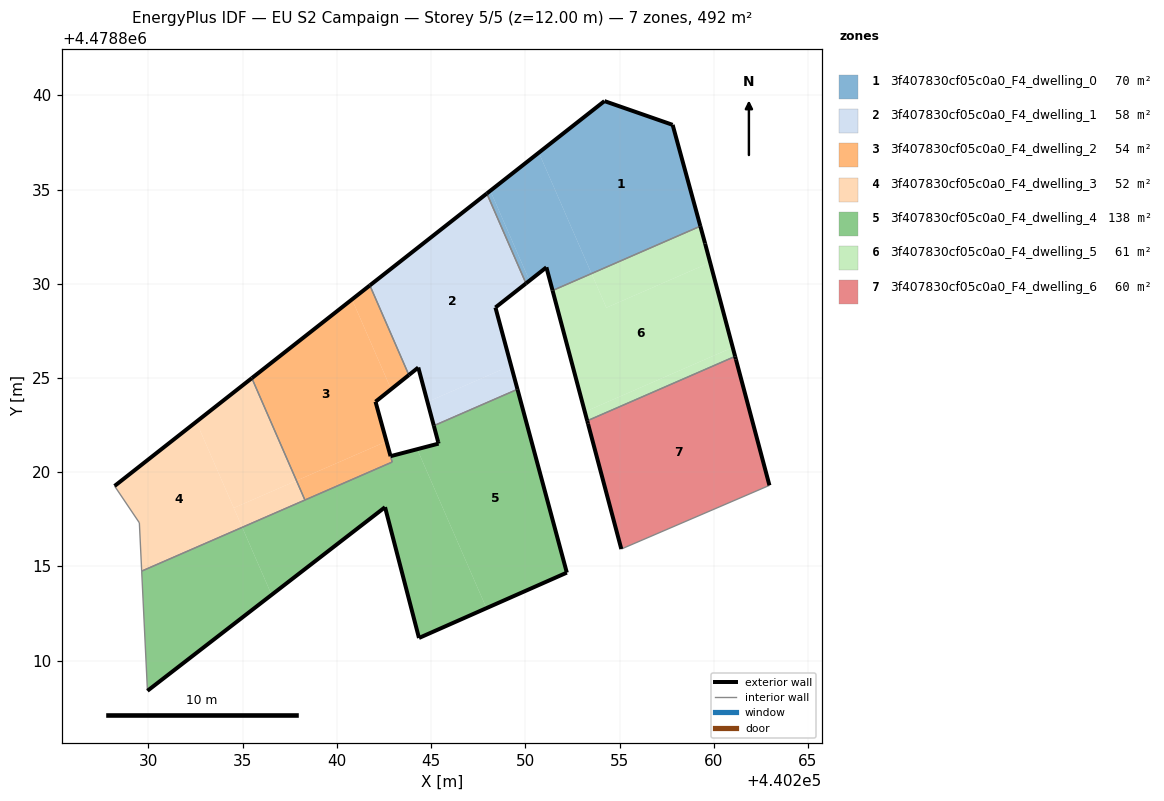
=== STOREY PLAN SPEC (per zone: floor XY polygon, exterior-wall plan segments, windows/doors) ===
zone 1: 3f407830cf05c0a0_F4_dwelling_0  (70.3 m²)
  floor: (440259.29, 4478833.06) (440257.82, 4478838.44) (440254.20, 4478839.70) (440250.72, 4478836.96) (440253.51, 4478830.54)
  floor: (440253.51, 4478830.54) (440250.72, 4478836.96) (440248.14, 4478834.94) (440250.22, 4478830.17) (440251.12, 4478830.87) (440251.45, 4478829.64)
  floor: (440250.22, 4478830.17) (440248.14, 4478834.94) (440247.96, 4478834.79) (440250.04, 4478830.02)
  exterior wall: (440257.82, 4478838.44) – (440259.29, 4478833.06)  [5.6 m]
  exterior wall: (440251.45, 4478829.64) – (440251.12, 4478830.87)  [1.3 m]
  exterior wall: (440251.12, 4478830.87) – (440250.04, 4478830.02)  [1.4 m]
  exterior wall: (440247.96, 4478834.79) – (440254.20, 4478839.70)  [7.9 m]
  exterior wall: (440254.20, 4478839.70) – (440257.82, 4478838.44)  [3.8 m]
  interior walls: 2
zone 2: 3f407830cf05c0a0_F4_dwelling_1  (58.1 m²)
  floor: (440249.24, 4478825.66) (440248.41, 4478828.74) (440250.04, 4478830.02) (440247.96, 4478834.79) (440241.75, 4478829.91) (440243.82, 4478825.16) (440244.32, 4478825.56) (440244.81, 4478823.73)
  floor: (440249.58, 4478824.40) (440249.24, 4478825.66) (440244.81, 4478823.73) (440245.14, 4478822.47)
  exterior wall: (440250.04, 4478830.02) – (440248.41, 4478828.74)  [2.1 m]
  exterior wall: (440248.41, 4478828.74) – (440249.58, 4478824.40)  [4.5 m]
  exterior wall: (440245.14, 4478822.47) – (440244.32, 4478825.56)  [3.2 m]
  exterior wall: (440244.32, 4478825.56) – (440243.82, 4478825.16)  [0.6 m]
  exterior wall: (440241.75, 4478829.92) – (440247.96, 4478834.79)  [7.9 m]
  interior walls: 3
zone 3: 3f407830cf05c0a0_F4_dwelling_2  (53.5 m²)
  floor: (440242.63, 4478821.63) (440242.05, 4478823.74) (440242.88, 4478824.40) (440240.80, 4478829.17) (440235.49, 4478824.99) (440237.85, 4478819.55)
  floor: (440243.82, 4478825.16) (440241.75, 4478829.91) (440240.80, 4478829.17) (440242.88, 4478824.40)
  floor: (440242.93, 4478820.54) (440242.63, 4478821.63) (440237.85, 4478819.55) (440238.30, 4478818.52)
  exterior wall: (440243.82, 4478825.16) – (440242.05, 4478823.74)  [2.3 m]
  exterior wall: (440235.48, 4478824.99) – (440241.75, 4478829.92)  [8.0 m]
  exterior wall: (440242.05, 4478823.74) – (440242.85, 4478820.85)  [3.0 m]
  interior walls: 5
zone 4: 3f407830cf05c0a0_F4_dwelling_3  (52.3 m²)
  floor: (440234.97, 4478817.07) (440232.54, 4478822.67) (440228.20, 4478819.27) (440229.52, 4478817.32) (440229.64, 4478814.75)
  floor: (440237.85, 4478819.55) (440235.49, 4478824.99) (440232.54, 4478822.67) (440234.53, 4478818.10)
  floor: (440238.30, 4478818.52) (440237.85, 4478819.55) (440234.53, 4478818.10) (440234.98, 4478817.07)
  exterior wall: (440228.20, 4478819.27) – (440235.48, 4478824.99)  [9.3 m]
  interior walls: 4
zone 5: 3f407830cf05c0a0_F4_dwelling_4  (137.6 m²)
  floor: (440252.20, 4478814.67) (440249.58, 4478824.40) (440245.14, 4478822.47) (440245.38, 4478821.60) (440245.40, 4478821.52) (440244.26, 4478821.22) (440247.94, 4478812.79)
  floor: (440247.94, 4478812.79) (440244.26, 4478821.22) (440242.85, 4478820.85) (440242.93, 4478820.54) (440234.98, 4478817.07) (440236.53, 4478813.49) (440242.55, 4478818.14) (440244.36, 4478811.20)
  floor: (440236.53, 4478813.49) (440234.98, 4478817.07) (440229.64, 4478814.75) (440229.95, 4478808.40)
  exterior wall: (440242.85, 4478820.85) – (440245.40, 4478821.52)  [2.6 m]
  exterior wall: (440245.40, 4478821.52) – (440245.38, 4478821.60)  [0.1 m]
  exterior wall: (440245.38, 4478821.60) – (440245.14, 4478822.47)  [0.9 m]
  exterior wall: (440249.58, 4478824.40) – (440252.20, 4478814.67)  [10.1 m]
  exterior wall: (440252.20, 4478814.67) – (440244.36, 4478811.20)  [8.6 m]
  exterior wall: (440244.36, 4478811.20) – (440242.55, 4478818.14)  [7.2 m]
  exterior wall: (440242.55, 4478818.14) – (440229.95, 4478808.40)  [15.9 m]
  interior walls: 6
zone 6: 3f407830cf05c0a0_F4_dwelling_5  (60.6 m²)
  floor: (440261.01, 4478826.62) (440259.81, 4478831.13) (440254.30, 4478828.73) (440253.51, 4478830.54) (440251.45, 4478829.64) (440253.16, 4478823.21)
  floor: (440261.14, 4478826.15) (440261.01, 4478826.62) (440253.16, 4478823.21) (440253.29, 4478822.73)
  floor: (440259.81, 4478831.13) (440259.54, 4478832.14) (440259.29, 4478833.06) (440253.51, 4478830.54) (440254.30, 4478828.73)
  exterior wall: (440259.29, 4478833.06) – (440259.54, 4478832.14)  [1.0 m]
  exterior wall: (440259.54, 4478832.14) – (440261.14, 4478826.15)  [6.2 m]
  exterior wall: (440253.28, 4478822.73) – (440251.45, 4478829.64)  [7.2 m]
  interior walls: 2
zone 7: 3f407830cf05c0a0_F4_dwelling_6  (59.8 m²)
  floor: (440262.96, 4478819.30) (440261.15, 4478826.08) (440261.14, 4478826.15) (440253.29, 4478822.73) (440253.30, 4478822.69) (440253.33, 4478822.57) (440255.09, 4478815.92)
  exterior wall: (440253.33, 4478822.57) – (440253.28, 4478822.73)  [0.2 m]
  exterior wall: (440261.14, 4478826.15) – (440261.18, 4478825.99)  [0.2 m]
  exterior wall: (440261.18, 4478825.99) – (440262.96, 4478819.30)  [6.9 m]
  exterior wall: (440255.09, 4478815.92) – (440253.33, 4478822.57)  [6.9 m]
  interior walls: 2

=== DERIVED (storey summary) ===
Building: EU S2 Campaign
Storey: 5 of 5  (floor level z = 12.00 m)
Storey gross floor area: 492.3 m²
Zones on this storey: 7
  - 3f407830cf05c0a0_F4_dwelling_0: floor 70.3 m²; exterior wall 20.0 m (60.0 m²); WWR 0.0%
  - 3f407830cf05c0a0_F4_dwelling_1: floor 58.1 m²; exterior wall 18.3 m (54.9 m²); WWR 0.0%
  - 3f407830cf05c0a0_F4_dwelling_2: floor 53.5 m²; exterior wall 13.2 m (39.7 m²); WWR 0.0%
  - 3f407830cf05c0a0_F4_dwelling_3: floor 52.3 m²; exterior wall 9.3 m (27.8 m²); WWR 0.0%
  - 3f407830cf05c0a0_F4_dwelling_4: floor 137.6 m²; exterior wall 45.4 m (136.1 m²); WWR 0.0%
  - 3f407830cf05c0a0_F4_dwelling_5: floor 60.6 m²; exterior wall 14.3 m (42.9 m²); WWR 0.0%
  - 3f407830cf05c0a0_F4_dwelling_6: floor 59.8 m²; exterior wall 14.1 m (42.4 m²); WWR 0.0%
Zone adjacency (shared interzone walls):
  - 3f407830cf05c0a0_F4_dwelling_0 ↔ 3f407830cf05c0a0_F4_dwelling_1
  - 3f407830cf05c0a0_F4_dwelling_0 ↔ 3f407830cf05c0a0_F4_dwelling_5
  - 3f407830cf05c0a0_F4_dwelling_1 ↔ 3f407830cf05c0a0_F4_dwelling_2
  - 3f407830cf05c0a0_F4_dwelling_1 ↔ 3f407830cf05c0a0_F4_dwelling_4
  - 3f407830cf05c0a0_F4_dwelling_2 ↔ 3f407830cf05c0a0_F4_dwelling_3
  - 3f407830cf05c0a0_F4_dwelling_2 ↔ 3f407830cf05c0a0_F4_dwelling_4
  - 3f407830cf05c0a0_F4_dwelling_3 ↔ 3f407830cf05c0a0_F4_dwelling_4
  - 3f407830cf05c0a0_F4_dwelling_5 ↔ 3f407830cf05c0a0_F4_dwelling_6